Run: headless pygame with SDL's dummy video driver; simulated clock (each Clock.tick advances the game by its frame time, no real sleeping); random seed 0; keys injected as events and as key.get_pressed() state; no mouse input.
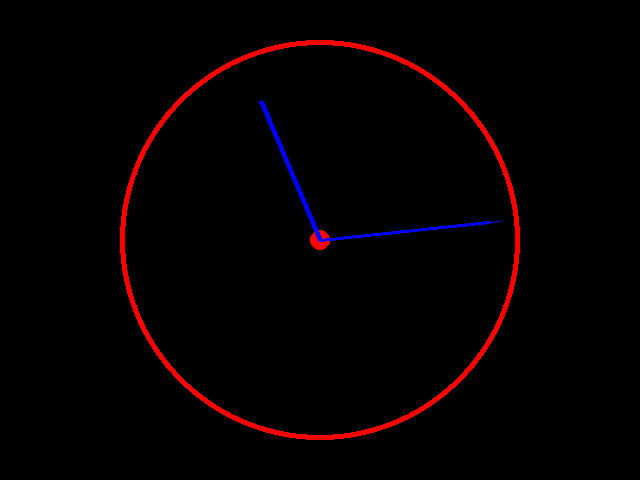
Frame 1 of 4 · flips 1–60 · no input
Frame 2 of 4 · flips 61–180 · tapped SPACE, RETURN · held RIGHT (→), D · screen unchanged from frame 1, image omitted
Frame 3 of 4 · flips 181–300 · held DOWN (↓), S · screen unchanged from frame 2, image omitted
Frame 4 of 4 · flips 301–420 · held LEFT (←), A, UP (↑), W · screen unchanged from frame 3, image omitted

The pygame program that drew these frames:

"""
Exercise: Analog Clock Display with Pygame

This program displays an analog clock using Pygame which shows the current system time.
The clock face includes:

- A large red outer circle representing the clock boundary.
- A black inner circle to create a border effect.
- A red center circle representing the pivot point.
- Hour, minute, and second hands drawn as lines in blue.
- The window title also displays the current time in "HH:MM:SS" format.

Behavior:
- The hour, minute, and second hands are updated in real-time according to the system clock.
- The hands rotate correctly:
    - Seconds: full rotation in 60 seconds.
    - Minutes: full rotation in 60 minutes.
    - Hours: full rotation in 12 hours.
- The center of the clock is at the center of the window (320, 240 for a 640x480 window).
- The lengths of the hands differ: hour < minute < second for clarity.

Controls:
- Close the window to exit the program.

Requirements:
- Pygame library installed.
- Python datetime module available.

Window size: 640x480 pixels
Frame rate: 60 FPS
"""
import pygame
import math
import datetime

pygame.init()
display = pygame.display.set_mode((640, 480))

center_x = 640/2
center_y = 480/2

clock = pygame.time.Clock()

while True:
    now = datetime.datetime.now()
    seconds = now.second
    minutes = now.minute
    hours = now.hour

    seconds_angle = math.radians(seconds * 6 - 90)
    minutes_angle = math.radians(minutes * 6 - 90)
    hours_angle = math.radians((hours % 12) * 30 + minutes * 0.5 - 90)

    current_time = datetime.datetime.now().strftime("%H:%M:%S")
    pygame.display.set_caption(f"Clock - {current_time}")
    for event in pygame.event.get():
        if event.type == pygame.QUIT:
            exit()

    display.fill((0, 0, 0))
    pygame.draw.circle(display, (255, 0, 0), (center_x, center_y), 200)
    pygame.draw.circle(display, (0, 0, 0), (center_x, center_y), 195)
    pygame.draw.circle(display, (255, 0, 0), (center_x, center_y), 10)
    pygame.draw.circle(display, (255, 0, 0), (center_x, center_y), 10)

    seconds_x = center_x + math.cos(seconds_angle) * 180 
    seconds_y = center_y + math.sin(seconds_angle) * 180

    minutes_x = center_x + math.cos(minutes_angle) * 170
    minutes_y = center_y + math.sin(minutes_angle) * 170

    hours_x = center_x + math.cos(hours_angle) * 150
    hours_y = center_y + math.sin(hours_angle) * 150

    pygame.draw.line(display, (0, 0, 255), (center_x, center_y), (seconds_x, seconds_y), 1)
    pygame.draw.line(display, (0, 0, 255), (center_x, center_y), (minutes_x, minutes_y), 3)
    pygame.draw.line(display, (0, 0, 255), (center_x, center_y), (hours_x, hours_y), 5)

    pygame.display.flip()
    clock.tick(60)
